6-way image classification set "assets" from GitHub (SimonDelourme92/plv-world); label vocabulary: bibliotheque, correction, jardins, pilot, terrain, vehicule.

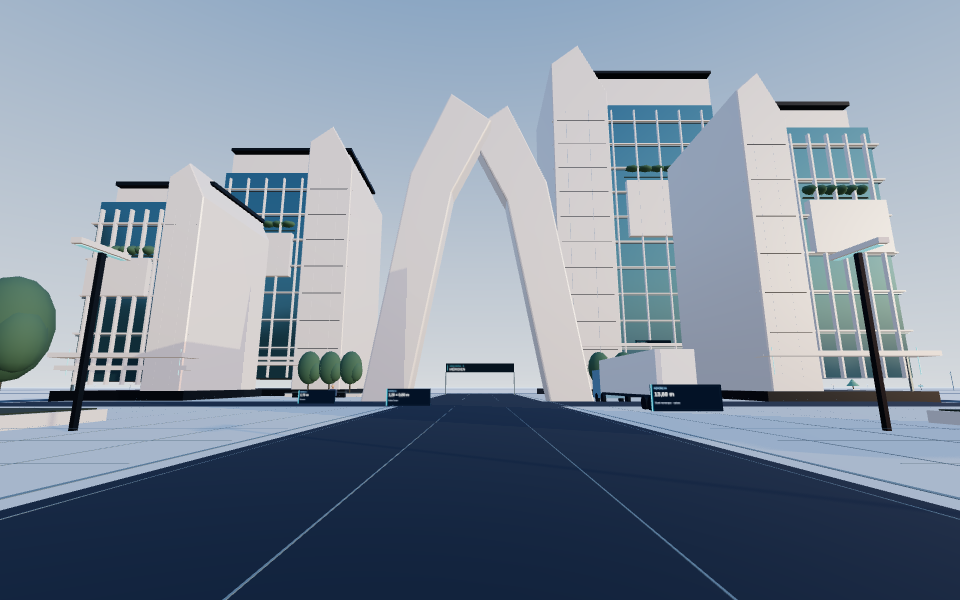
Label: pilot

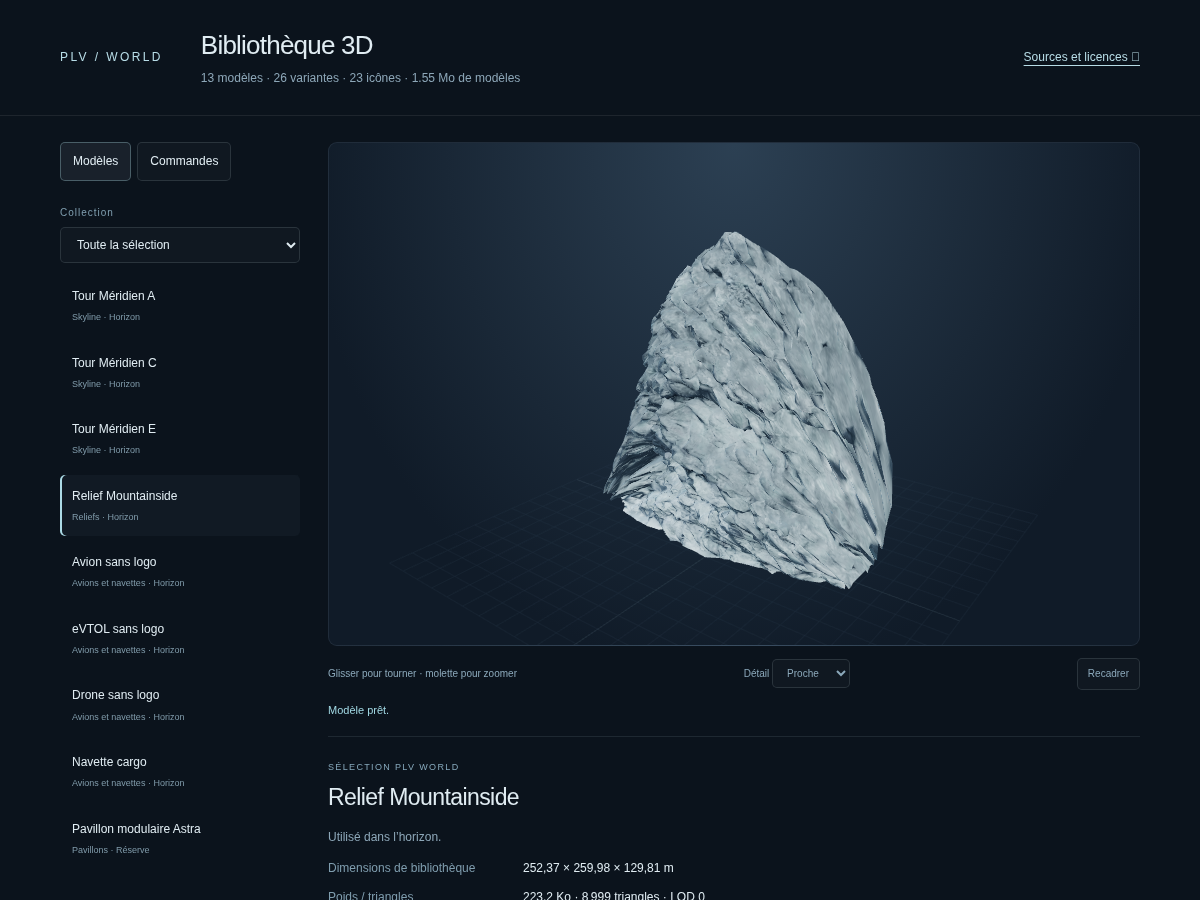
Label: bibliotheque

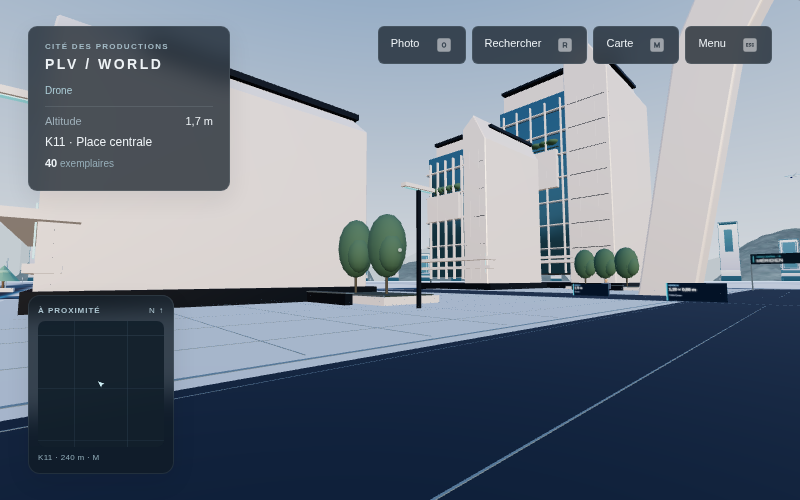
Label: jardins

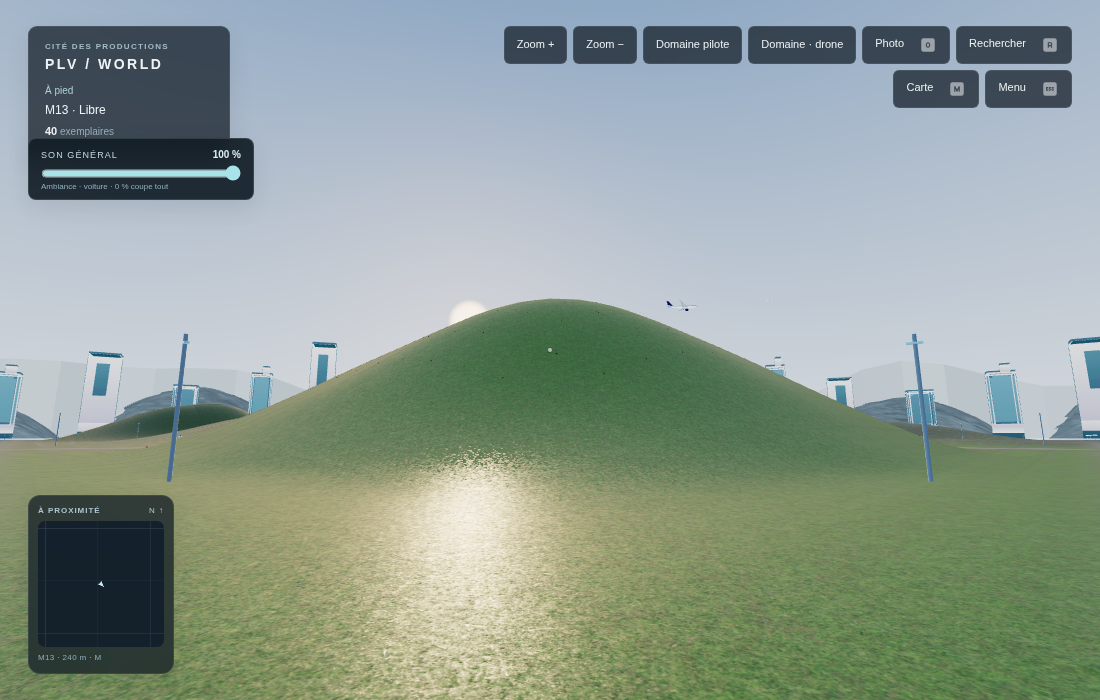
Label: terrain

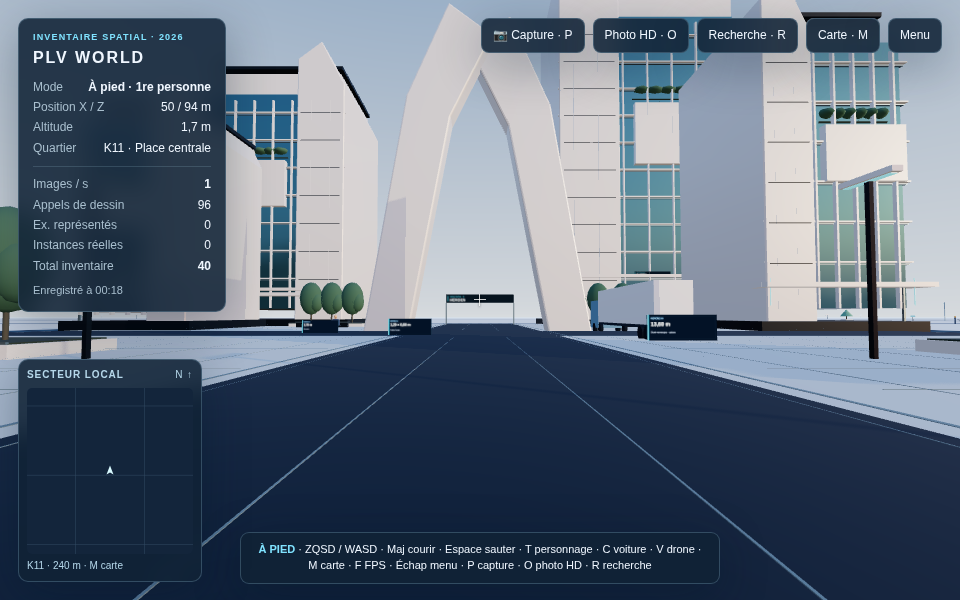
Label: correction

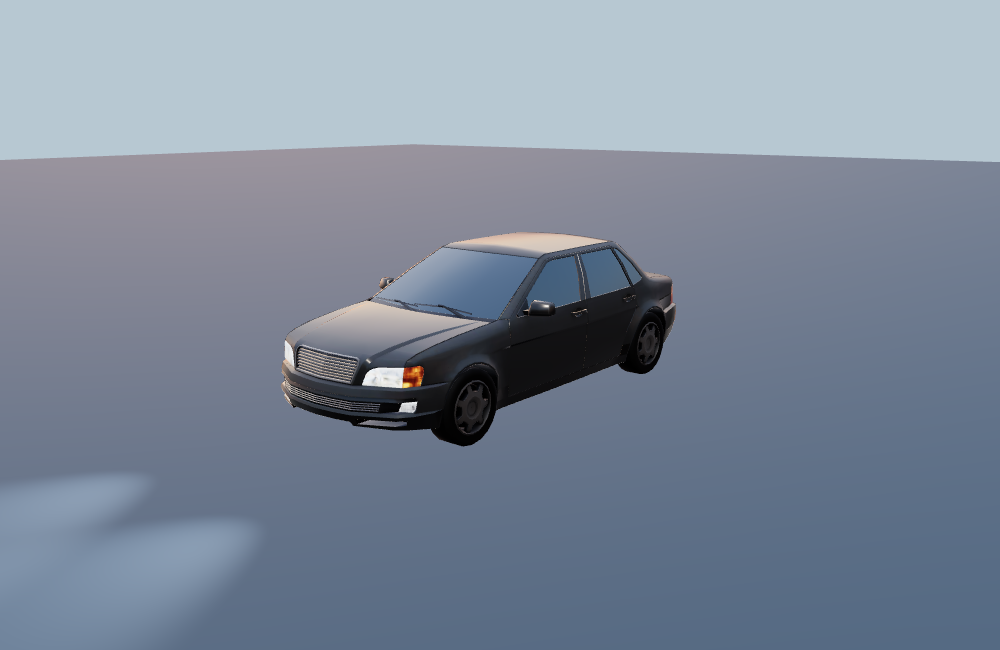
Label: vehicule
